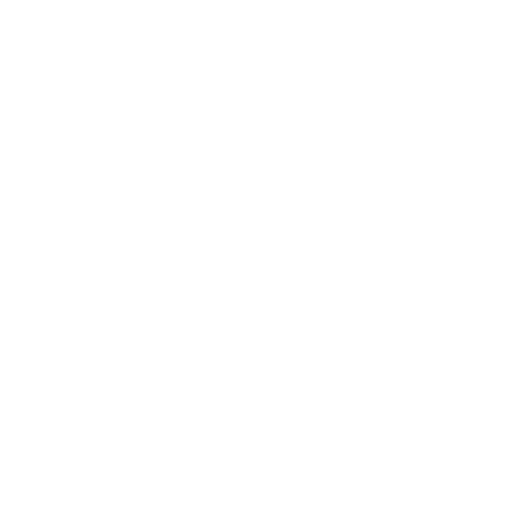
t = 0.00 s
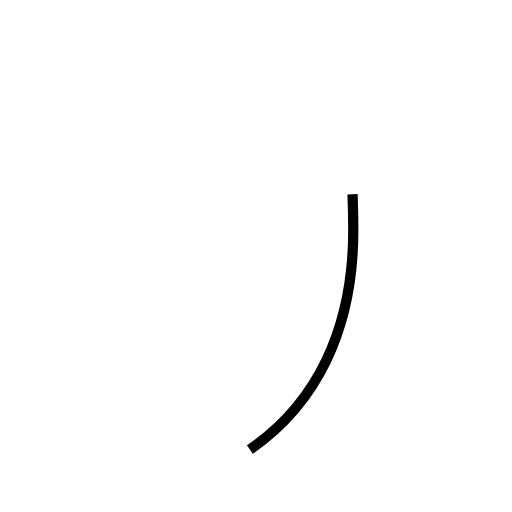
t = 0.85 s
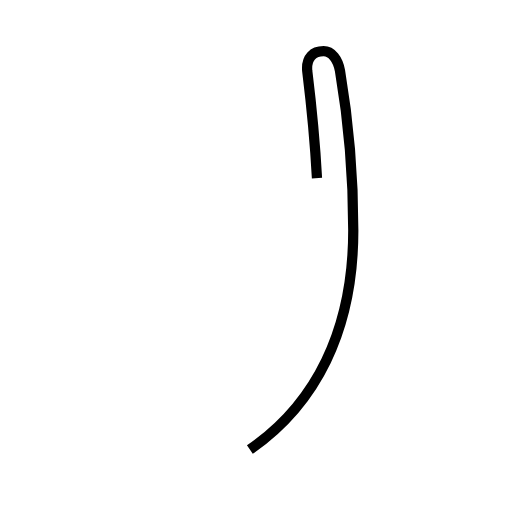
t = 1.69 s
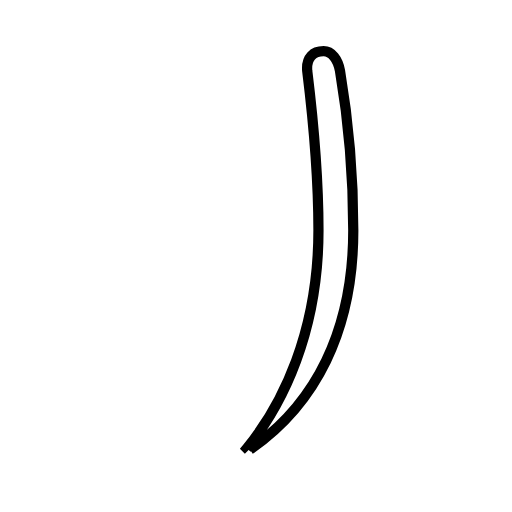
t = 2.54 s
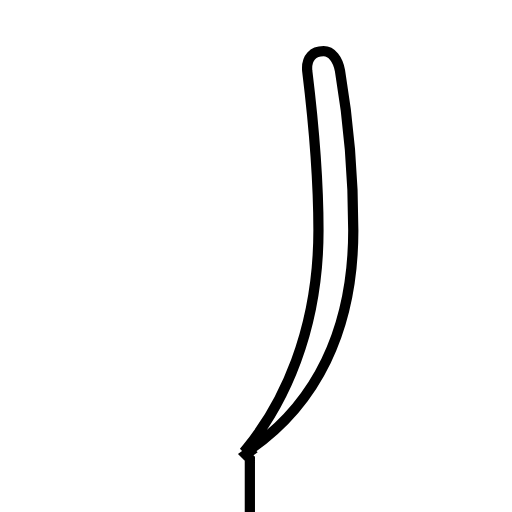
t = 3.38 s

The animated SVG that drew these frames (rendered in a browser with its animation timeline set to each time). Animation: 1 SMIL element (animate=1); one cycle of 3.38 s.

<?xml version='1.0' encoding='utf-8'?>
<svg viewBox="0.0 -6.0 50.0 50.0" version="1.1" xmlns="http://www.w3.org/2000/svg"><rect x="-1000" y="-1000" width="2000" height="2000" stroke="white" fill="white" /><g style="fill:none;stroke:#000000;stroke-width:1"><path d="M 24.4 -0.1 C 30.8 -4.5 34.5 -11.7 34.5 -21.5 C 34.5 -26.6 34.0 -32.4 33.2 -37.1 C 33.0 -38.2 32.4 -39.0 31.6 -39.0 C 30.6 -39.0 29.9 -38.4 30.0 -37.1 C 30.6 -32.2 31.1 -26.6 31.1 -21.5 C 31.1 -11.6 27.6 -4.5 24.1 -0.2 L 24.4 0.1 L 24.0 0.4 L 24.4 0.8 L 24.4 1.1 L 24.4 1.4 L 24.4 1.7 L 24.4 2.0 L 24.4 2.3 L 24.4 2.6 L 24.4 2.9 L 24.4 3.2 L 24.4 3.5 L 24.4 3.8 L 24.4 4.1 L 24.4 4.4 L 24.4 4.7 L 24.4 5.0 L 24.4 5.3 L 24.4 5.6 L 24.4 5.9 L 24.4 6.2 L 24.4 6.5 L 24.4 6.8 L 24.4 7.1 L 24.4 7.4 L 24.4 7.7 L 24.4 8.0 L 24.4 8.3 L 24.4 8.6 L 24.4 8.9 L 24.4 9.2 L 24.4 9.5 L 24.4 9.8 L 24.4 10.1 L 24.4 10.4 L 24.4 10.7 L 24.4 11.0 L 24.4 11.3 L 24.4 11.6 L 24.4 11.9 L 24.4 12.2 L 24.4 12.5 L 24.4 12.8 L 24.4 13.1 L 24.4 13.4 L 24.4 13.7 L 24.4 14.0 L 24.4 14.3 L 24.4 14.6 L 24.4 14.9 L 24.4 15.2 L 24.4 15.5 L 24.4 15.8 L 24.4 16.1 L 24.4 16.4 L 24.4 16.7 L 24.4 17.0 L 24.4 17.3 L 24.4 17.6 L 24.4 17.9 L 24.4 18.2 L 24.4 18.5 L 24.4 18.8 L 24.4 19.1 L 24.4 19.4 L 24.4 19.7 L 24.4 20.0 L 24.4 20.3 L 24.4 20.6 L 24.4 20.9 L 24.4 21.2 L 24.4 21.5 L 24.4 21.8 L 24.4 22.1 L 24.4 22.4 L 24.4 22.6 L 24.4 22.9 L 24.4 23.2 L 24.4 23.5 L 24.4 23.8 L 24.4 24.1 L 24.4 24.4 L 24.4 24.7 L 24.4 25.0 L 24.4 25.3 L 24.4 25.6 L 24.4 25.9 L 24.4 26.2 L 24.4 26.5 L 24.4 26.8 L 24.4 27.1 L 24.4 27.4 L 24.4 27.7" transform="translate(0.0 38.0)" stroke-dasharray="112.80441742397852" stroke-dashoffset="112.80441742397852"><animate attributeName="stroke-dashoffset" from="112.80441742397852" to="0" dur="3.3841325227193555s" begin="0s" fill="freeze" /></path></g></svg>
